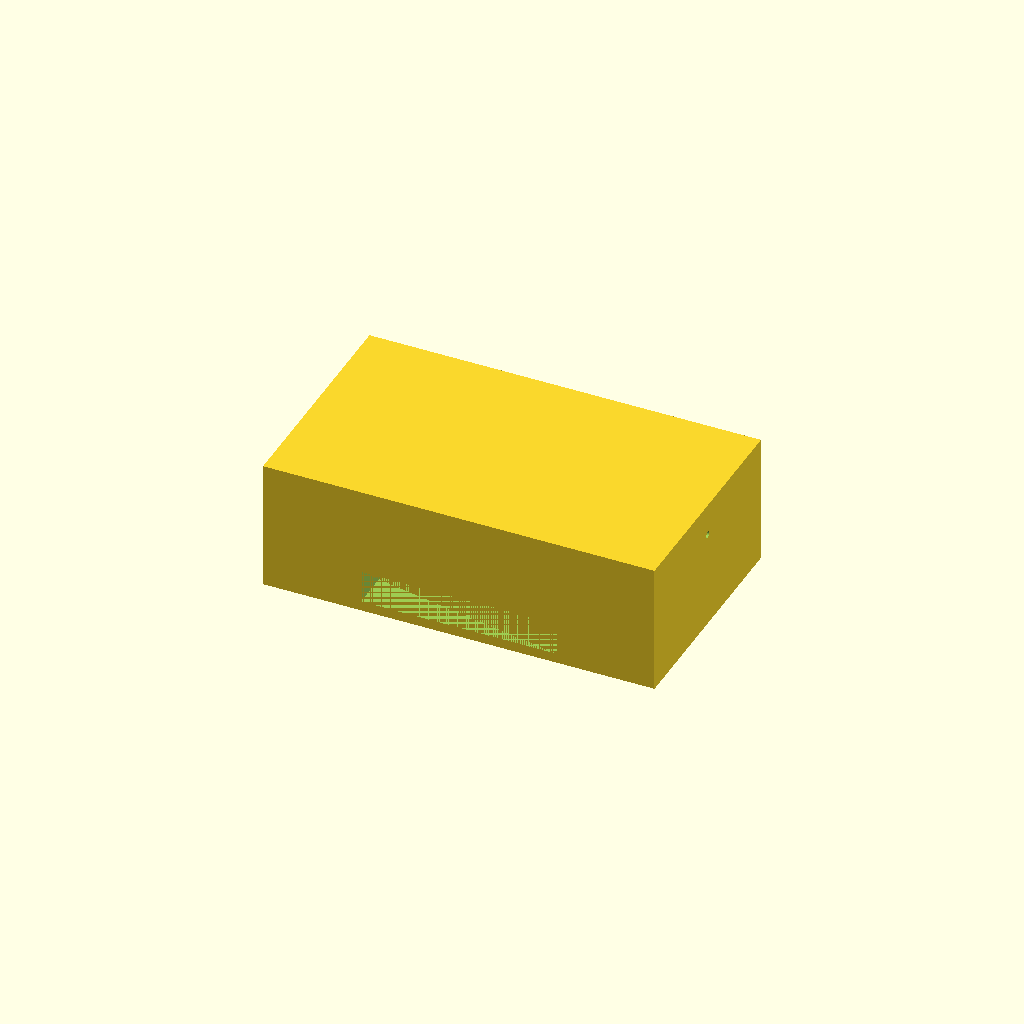
Cell 1 — every parameter at its default value.
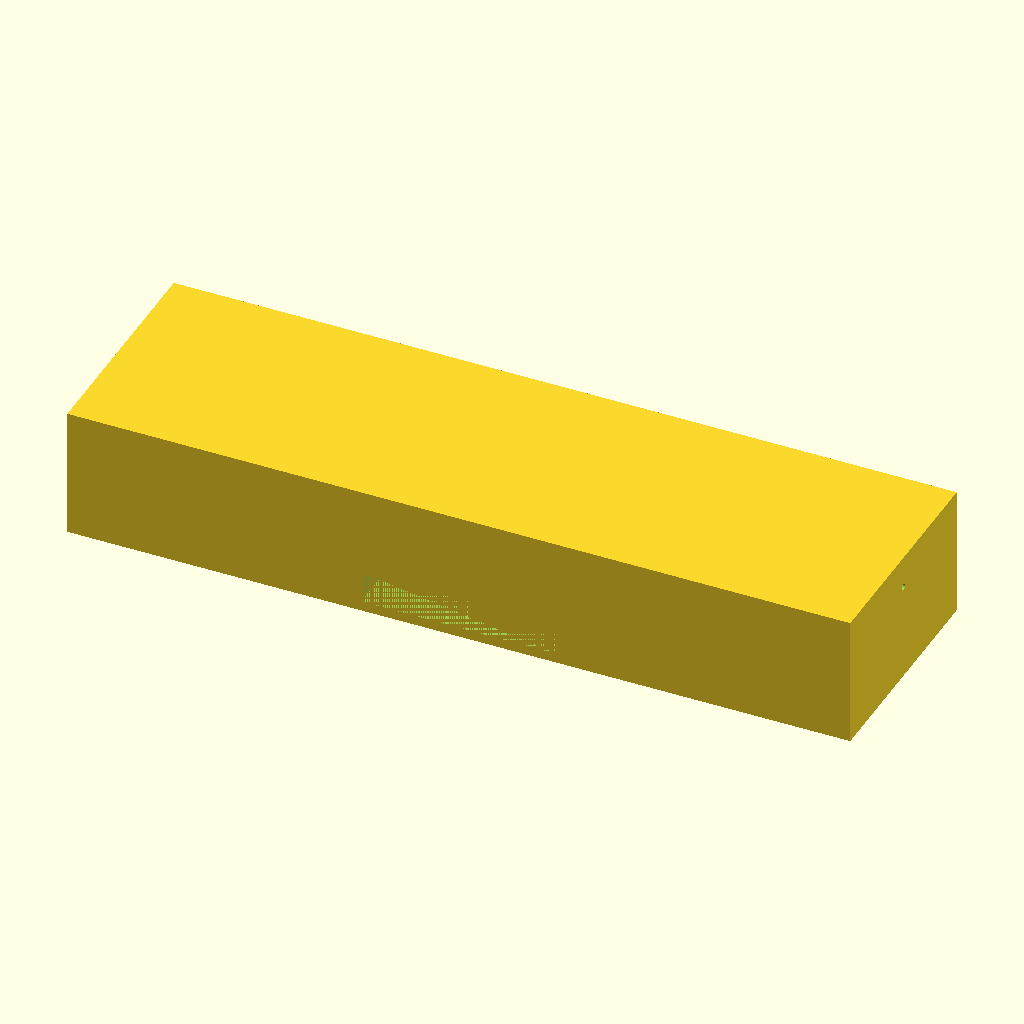
Cell 2 — tank_x set to 240, the other parameters unchanged.
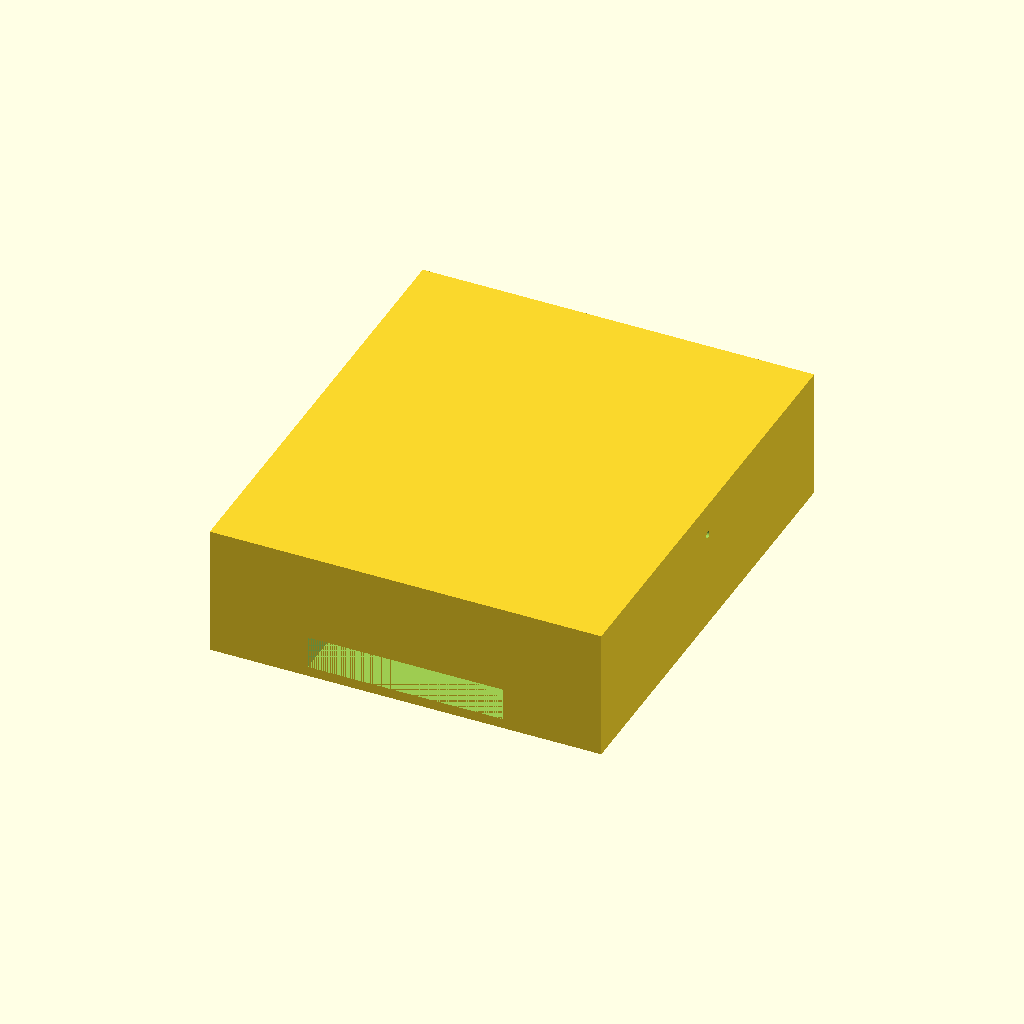
Cell 3: tank_y = 140 (everything else at default).
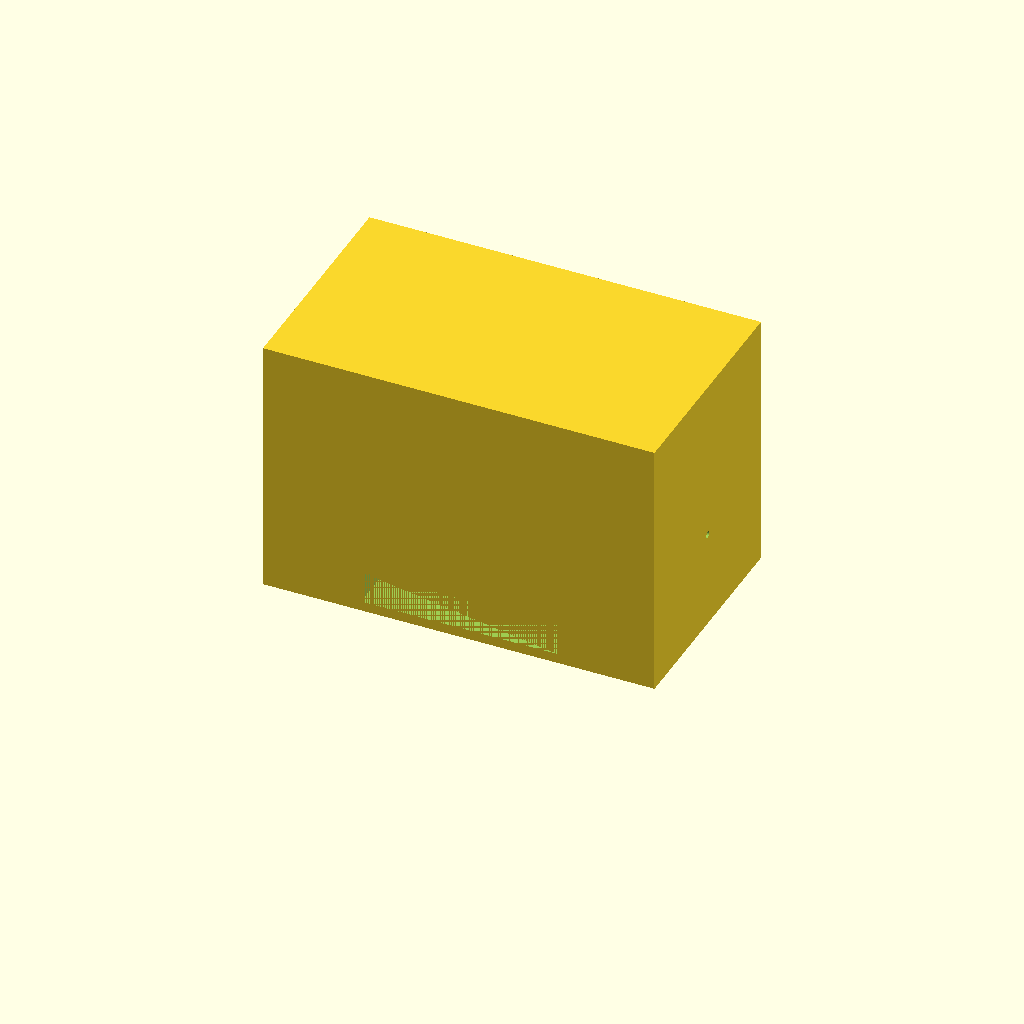
Cell 4: the same model with tank_h = 80.
One fixed orthographic camera (rotation 55°, 0°, 25°; colour scheme Cornfield) for every cell.
OpenSCAD source file bench/results/box-v5-k8/code/tiiny_ATinyGreenCell_scadcoder-qwen3.5-9b-v5/mini_gel_tank_s3_a0.scad:
// Mini horizontal gel-electrophoresis box - buffer tank
// Print orientation: open top facing up, resting on XY plane at z = 0

// ---------------- Parameters ----------------
tank_x      = 120;   // outer length in X
tank_y      = 70;    // outer width in Y
tank_h      = 40;    // outer height in Z

wall        = 3;     // wall thickness
floor       = 3;     // floor thickness under tank

platform_x  = 60;    // platform length in X (centred)
platform_y  = tank_y; // platform spans full inner width
platform_top = 13;   // platform top height above tank floor (z = 13)

hole_d      = 2;     // electrode hole diameter
hole_y      = 0;     // electrode hole Y position
hole_z      = 30;    // electrode hole Z position

eps         = 0.5;   // cutter overshoot past faces

$fn = 96;

// ---------------- Derived ----------------
inner_x = tank_x - 2 * wall;   // 114 mm
inner_y = tank_y - 2 * wall;   // 64 mm
inner_z = tank_h - floor;      // 37 mm (floor under tank, open top)

platform_t = platform_top - floor;  // platform height above floor (10 mm)

// ---------------- Model ----------------
difference() {
    // Main tank body (solid, open top)
    translate([-tank_x / 2, -tank_y / 2, 0])
        cube([tank_x, tank_y, tank_h]);

    // Raised platform for gel tray, centred in X
    translate([-platform_x / 2, -platform_y / 2, floor])
        cube([platform_x, platform_y, platform_t]);

    // Horizontal electrode holes through each end wall, along X
    for (s = [-1, 1])
        translate([s > 0 ? tank_x / 2 - eps : -tank_x / 2 + eps, hole_y, hole_z])
            rotate([0, 90, 0])
                cylinder(d = hole_d, h = tank_x + 2 * eps);
}
Customizer parameters (derived from the source; name, type, default, range or options):
tank_x: number, default 120
tank_y: number, default 70
tank_h: number, default 40
wall: number, default 3
floor: number, default 3
platform_x: number, default 60
platform_top: number, default 13
hole_d: number, default 2
hole_y: number, default 0
hole_z: number, default 30
eps: number, default 0.5
